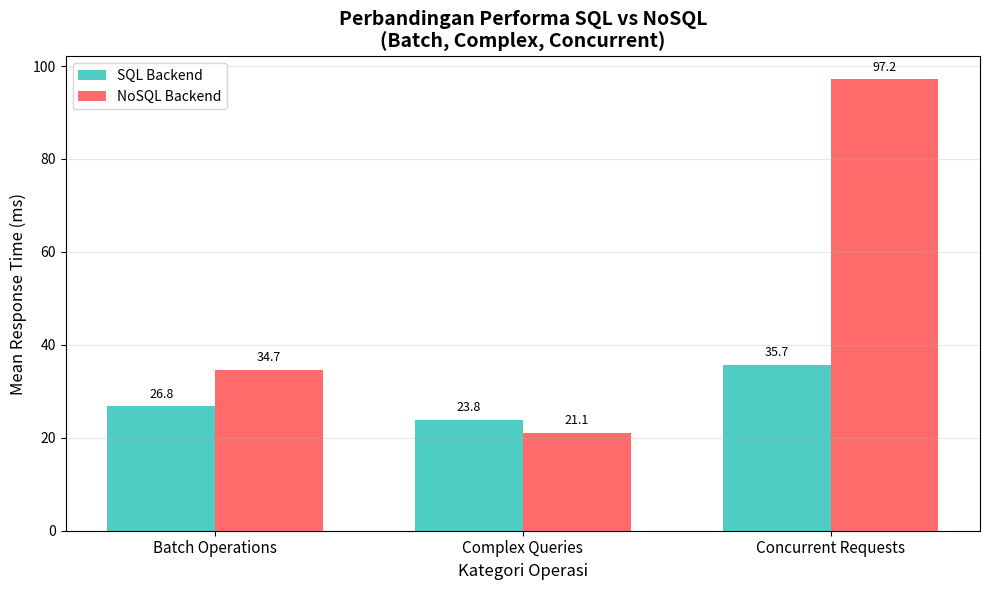

Write Python code to recreate this figure.
import pandas as pd
import matplotlib.pyplot as plt
import numpy as np

# Data per kategori (mean dari Machine 3 - Iterasi 2 & 3)
data = {
    'Kategori': ['Batch Operations', 'Complex Queries', 'Concurrent Requests'],
    'SQL': [
        (17.788241 + 18.478769 + 17.513023 + 20.275919 + 64.229676 + 63.231150 + 16.093089 + 18.515941 + 16.758215 + 15.248457) / 10,
        (8.109500 + 24.666200 + 31.133700 + 23.909500 + 24.913800 + 30.341300) / 6,
        (47.654304 + 29.586032 + 39.966856 + 25.395928) / 4,
    ],
    'NoSQL': [
        (13.653246 + 13.929377 + 14.255008 + 14.660055 + 120.495679 + 109.324084 + 14.494664 + 11.873937 + 18.659173 + 15.193236) / 10,
        (36.507700 + 36.830700 + 7.285900 + 7.046400 + 19.691500 + 19.159000) / 6,
        (163.214528 + 116.159256 + 78.475862 + 30.912484) / 4,
    ]
}

# Konversi ke DataFrame
df = pd.DataFrame(data)

# Set posisi bar
x = np.arange(len(df['Kategori']))  # [0, 1, 2]
width = 0.35

# Plotting
fig, ax = plt.subplots(figsize=(10, 6))
bars1 = ax.bar(x - width/2, df['SQL'], width, label='SQL Backend', color='#4ECDC4')
bars2 = ax.bar(x + width/2, df['NoSQL'], width, label='NoSQL Backend', color='#FF6B6B')

# Label dan judul
ax.set_ylabel('Mean Response Time (ms)', fontsize=12)
ax.set_xlabel('Kategori Operasi', fontsize=12)
ax.set_title('Perbandingan Performa SQL vs NoSQL\n(Batch, Complex, Concurrent)', fontsize=14, fontweight='bold')
ax.set_xticks(x)
ax.set_xticklabels(df['Kategori'], fontsize=11)
ax.legend()

# Tampilkan nilai di atas bar
for bar in bars1 + bars2:
    height = bar.get_height()
    ax.annotate(f'{height:.1f}',
                xy=(bar.get_x() + bar.get_width() / 2, height),
                xytext=(0, 4),  # offset text 4 pt ke atas
                textcoords="offset points",
                ha='center', va='bottom', fontsize=9)

ax.grid(True, axis='y', alpha=0.3)
fig.tight_layout()
plt.show()
